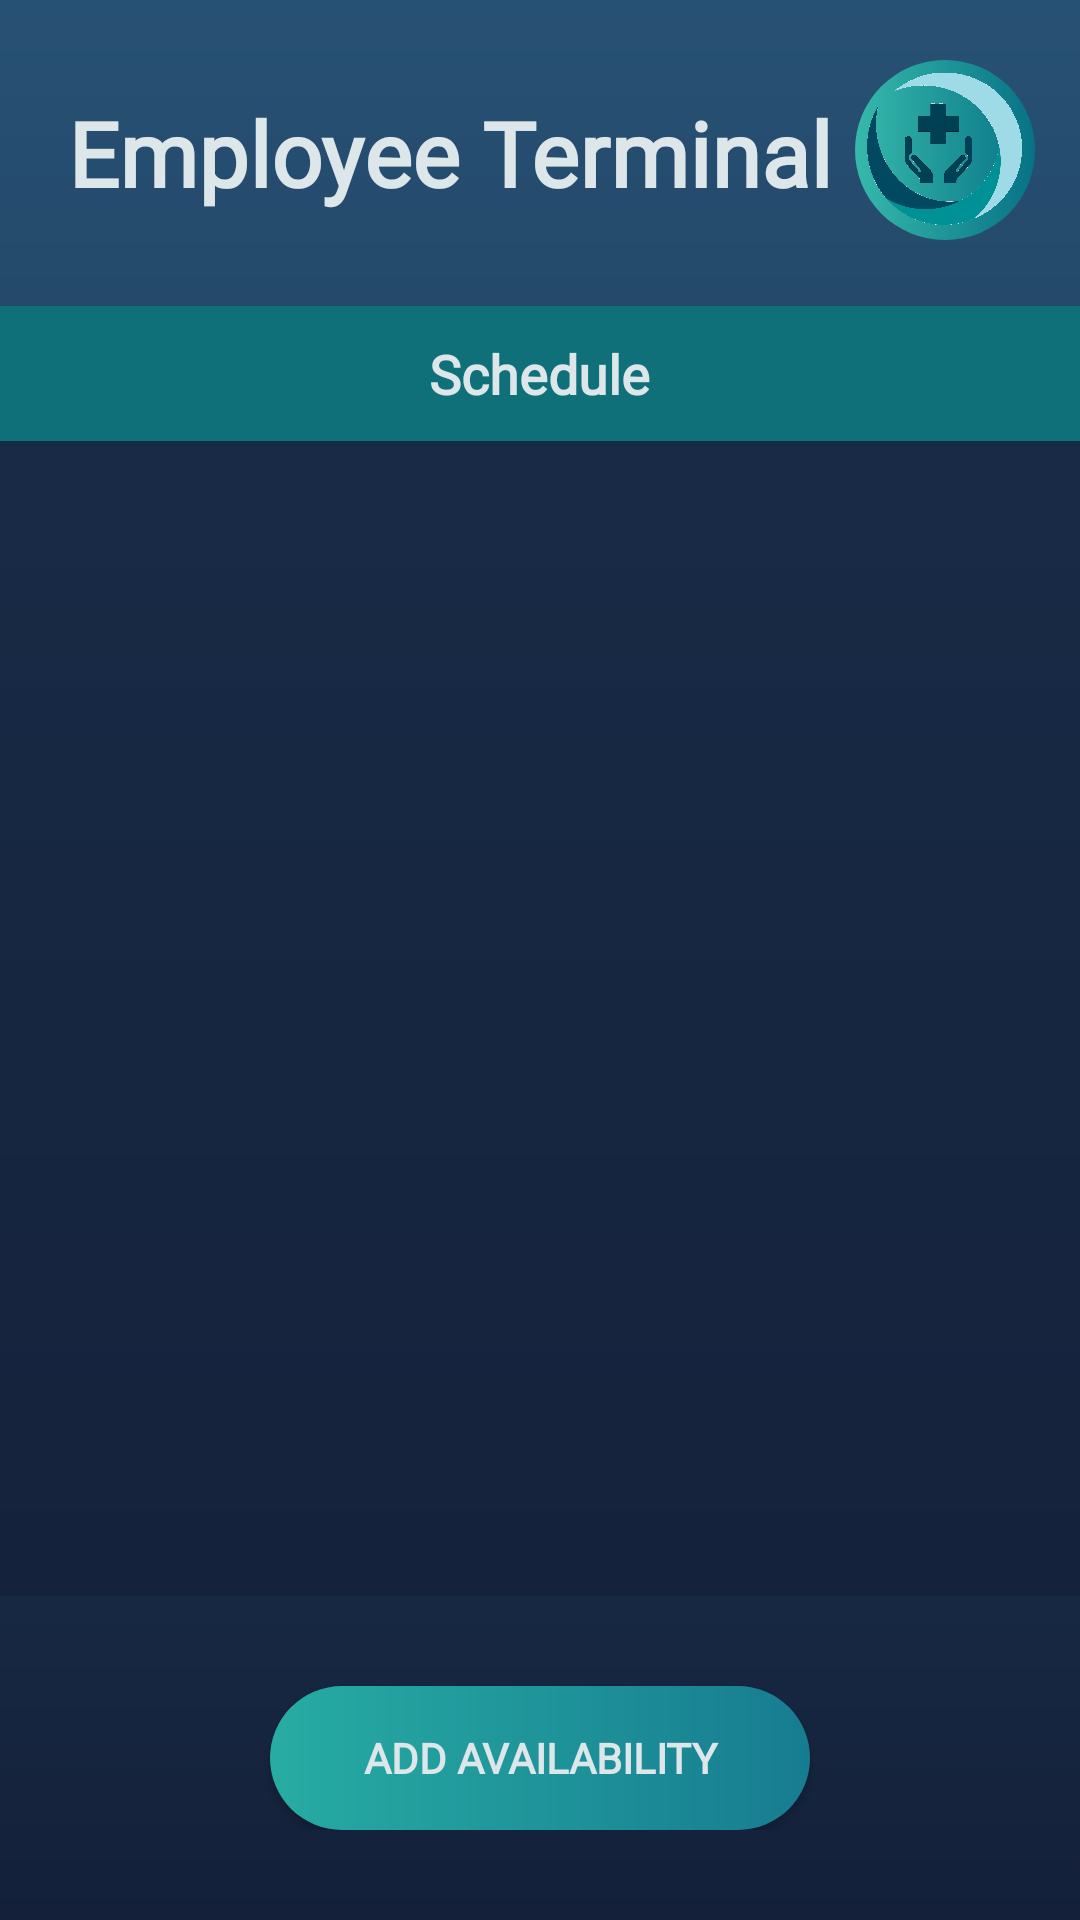

Layout XML and referenced resources for this Android screen:
<!-- AndroidManifest.xml: application theme AppTheme -->
<!-- res/layout/activity_clinic_view_availabilities.xml -->
<?xml version="1.0" encoding="utf-8"?>
<androidx.constraintlayout.widget.ConstraintLayout xmlns:android="http://schemas.android.com/apk/res/android"
    xmlns:app="http://schemas.android.com/apk/res-auto"
    xmlns:tools="http://schemas.android.com/tools"
    android:layout_width="match_parent"
    android:layout_height="match_parent"
    android:background="@drawable/gradient"
    tools:context=".Admin">

    <LinearLayout
        android:layout_width="match_parent"
        android:layout_height="match_parent"
        android:orientation="vertical"
        android:paddingBottom="30dp"
        tools:layout_editor_absoluteX="15dp"
        tools:layout_editor_absoluteY="15dp">

        <LinearLayout
            android:id="@+id/header"
            android:layout_width="match_parent"
            android:layout_height="102dp"
            android:orientation="horizontal">

            <TextView
                android:id="@+id/ClinicTerminal"
                android:layout_width="310dp"
                android:layout_height="wrap_content"
                android:layout_centerVertical="true"
                android:layout_gravity="right|center_horizontal|center_vertical"
                android:layout_marginLeft="15dp"
                android:layout_weight="1"
                android:fontFamily="@font/comfortaa_bold"
                android:gravity="center"
                android:text="@string/ClinicTitle"
                android:textColor="#DDE6E9"
                android:textSize="30sp"
                android:textStyle="bold"
                android:typeface="normal"
                android:visibility="visible"
                tools:visibility="visible" />

            <ImageView
                android:id="@+id/imageView"
                android:layout_width="60dp"
                android:layout_height="60dp"
                android:layout_alignParentRight="true"
                android:layout_centerHorizontal="true"
                android:layout_marginTop="20dp"
                android:layout_marginRight="15dp"
                android:background="@drawable/profile"
                app:srcCompat="@drawable/logo"
                tools:srcCompat="@drawable/logo"
                tools:visibility="visible" />
        </LinearLayout>


        <LinearLayout
            android:layout_width="match_parent"
            android:layout_height="wrap_content"
            android:background="@android:color/holo_blue_dark"
            android:isScrollContainer="true"
            android:orientation="vertical"
            android:scrollbarAlwaysDrawVerticalTrack="true"
            android:scrollbars="vertical">

            <LinearLayout
                android:layout_width="match_parent"
                android:layout_height="45dp"
                android:layout_gravity="center"
                android:background="#107079"
                android:orientation="vertical">

                <TextView
                    android:id="@+id/ListServiceTitle"
                    android:layout_width="wrap_content"
                    android:layout_height="wrap_content"
                    android:layout_gravity="center_horizontal|center_vertical"
                    android:layout_weight="1"
                    android:fontFamily="@font/comfortaa_bold"
                    android:gravity="center"
                    android:text="@string/availabilitySchedule"
                    android:textColor="#DDE6E9"
                    android:textSize="18sp"
                    android:textStyle="bold"
                    android:typeface="normal"
                    android:visibility="visible"
                    tools:visibility="visible" />

            </LinearLayout>

        </LinearLayout>

        <ListView
            android:id="@+id/listViewAvailability"
            android:layout_width="match_parent"
            android:layout_height="wrap_content"
            android:layout_weight="1"
            android:background="#B4142039"
            android:forceDarkAllowed="true"
            android:scrollbarAlwaysDrawHorizontalTrack="false"
            android:scrollbarAlwaysDrawVerticalTrack="false"
            android:scrollbars="none"
            android:textColor="#142039"
            android:textFilterEnabled="false" />

        <Button
            android:id="@+id/buttonAddSchedule"
            android:layout_width="180dp"
            android:layout_height="wrap_content"
            android:layout_gravity="center_horizontal"
            android:layout_marginTop="30dp"
            android:background="@drawable/button"
            android:clickable="true"
            android:fontFamily="@font/comfortaa_bold"
            android:foreground="?attr/selectableItemBackgroundBorderless"
            android:text="Add Availability"
            android:textColor="#DDE6E9"
            android:textStyle="bold"
            tools:layout_editor_absoluteX="115dp"
            tools:layout_editor_absoluteY="30dp" />

    </LinearLayout>

</androidx.constraintlayout.widget.ConstraintLayout>
<!-- resources referenced by this layout -->
<resources>
  <!-- drawable button (drawable) -->
  <?xml version="1.0" encoding="utf-8"?>
  <shape xmlns:android="http://schemas.android.com/apk/res/android" android:shape="rectangle">
  
  <gradient android:startColor="#27ACA3"
      android:endColor="#177C91"
      android:type="linear"/>
  
  <corners android:radius="50dp" />
  
  </shape>
  <!-- drawable gradient (drawable) -->
  <?xml version="1.0" encoding="utf-8"?>
  <shape xmlns:android="http://schemas.android.com/apk/res/android"
      android:shape="rectangle">
      <gradient
          android:startColor="#142039"
          android:endColor="#275174"
          android:angle="90" />
  </shape>
  <!-- drawable logo: png bitmap (drawable, 131405 bytes) -->
  <!-- drawable profile (drawable) -->
  <?xml version="1.0" encoding="utf-8"?>
  <shape xmlns:android="http://schemas.android.com/apk/res/android" android:shape="rectangle">
  
      <gradient android:startColor="#36B9AB"
          android:endColor="#077286"
          android:type="linear" />
  
      <corners android:radius="360dp" />
  
  </shape>
  <string name="ClinicTitle">Employee Terminal</string>
  <string name="availabilitySchedule">Schedule</string>
  <style name="AppTheme" parent="Theme.AppCompat.Light.DarkActionBar">
          
          <item name="android:textColorPrimary">@color/text</item>
          <item name="colorPrimary">@android:color/transparent</item>
          <item name="windowActionBarOverlay">true</item>
      </style>
  <color name="text">#FFFFFF</color>
</resources>
